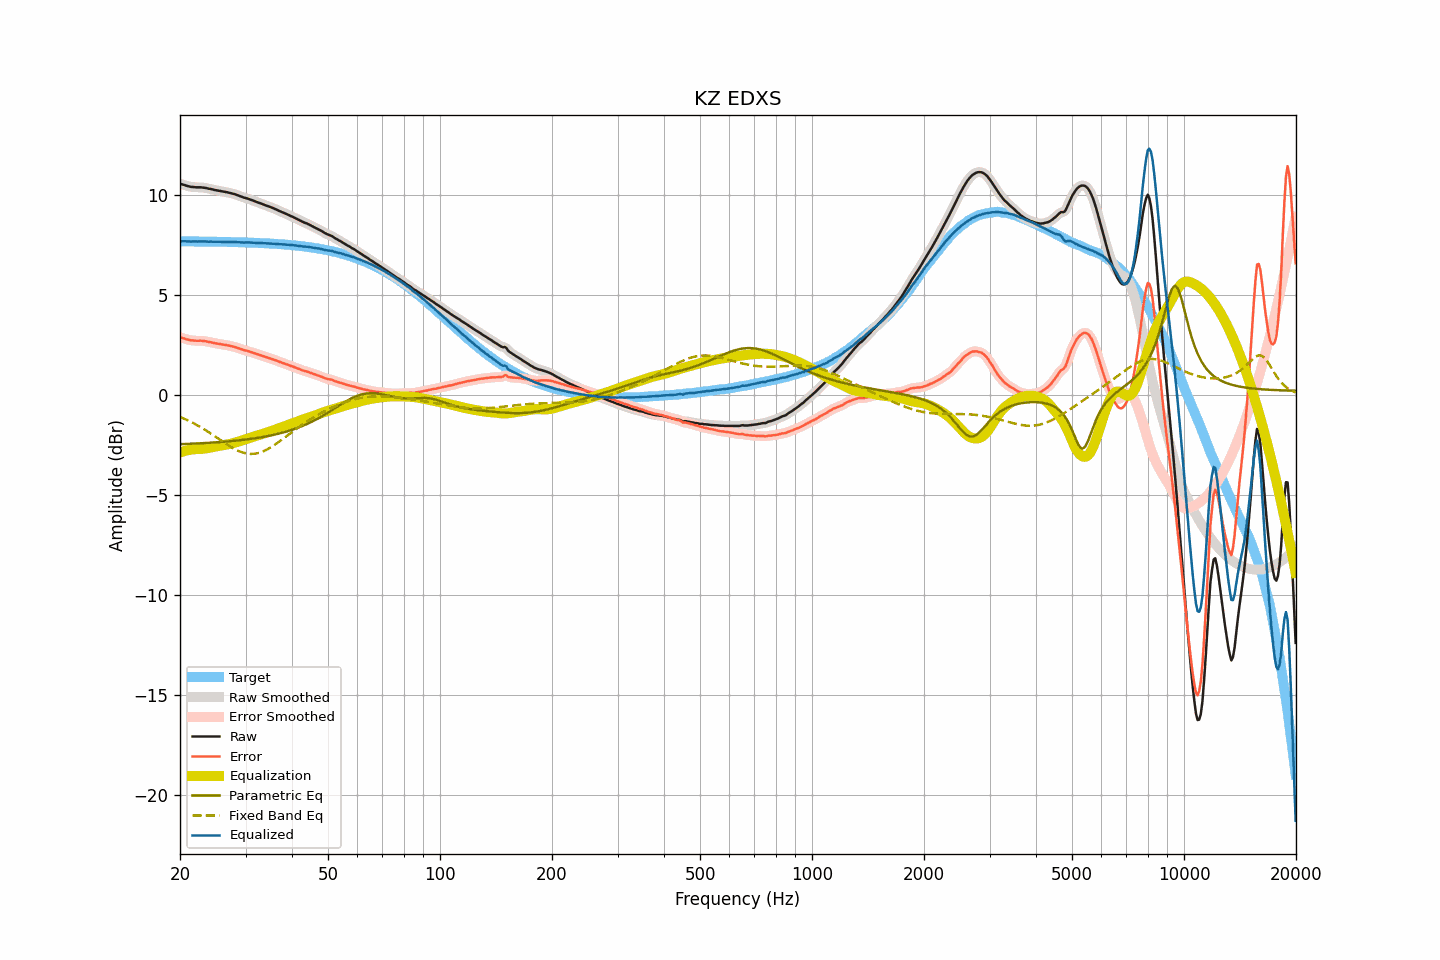

The data file committed next to this chart (first rows):
frequency, raw, smoothed, error, error_smoothed, equalization, parametric_eq, fixed_band_eq, equalized_raw, equalized_smoothed, target
20.00, 10.56, 10.56, 2.88, 2.88, -2.88, -2.47, -1.10, 7.67, 7.68, 7.68
20.20, 10.54, 10.54, 2.86, 2.86, -2.86, -2.46, -1.13, 7.68, 7.68, 7.68
20.40, 10.51, 10.51, 2.83, 2.83, -2.83, -2.46, -1.17, 7.68, 7.68, 7.68
20.61, 10.49, 10.49, 2.81, 2.81, -2.80, -2.46, -1.20, 7.68, 7.68, 7.68
20.81, 10.46, 10.46, 2.78, 2.78, -2.78, -2.45, -1.24, 7.68, 7.68, 7.68
21.02, 10.44, 10.44, 2.76, 2.76, -2.76, -2.45, -1.28, 7.68, 7.67, 7.68
21.23, 10.42, 10.42, 2.74, 2.74, -2.75, -2.45, -1.32, 7.67, 7.67, 7.68
21.44, 10.40, 10.41, 2.72, 2.73, -2.73, -2.44, -1.36, 7.67, 7.67, 7.67
21.66, 10.40, 10.39, 2.72, 2.72, -2.72, -2.44, -1.40, 7.68, 7.67, 7.67
21.87, 10.39, 10.39, 2.72, 2.71, -2.72, -2.44, -1.44, 7.67, 7.67, 7.67
22.09, 10.38, 10.38, 2.71, 2.71, -2.71, -2.43, -1.48, 7.67, 7.67, 7.67
22.31, 10.38, 10.38, 2.71, 2.71, -2.71, -2.43, -1.53, 7.67, 7.67, 7.67
22.54, 10.38, 10.38, 2.71, 2.71, -2.71, -2.42, -1.57, 7.67, 7.67, 7.67
22.76, 10.38, 10.38, 2.71, 2.71, -2.70, -2.42, -1.62, 7.68, 7.67, 7.67
22.99, 10.37, 10.37, 2.70, 2.70, -2.70, -2.42, -1.67, 7.67, 7.67, 7.67
23.22, 10.36, 10.36, 2.69, 2.69, -2.69, -2.41, -1.72, 7.67, 7.67, 7.67
23.45, 10.35, 10.35, 2.68, 2.68, -2.68, -2.41, -1.77, 7.67, 7.67, 7.67
23.69, 10.33, 10.33, 2.66, 2.66, -2.66, -2.40, -1.82, 7.67, 7.67, 7.67
23.92, 10.31, 10.31, 2.64, 2.65, -2.65, -2.40, -1.87, 7.66, 7.66, 7.66
24.16, 10.30, 10.30, 2.64, 2.63, -2.63, -2.39, -1.92, 7.67, 7.66, 7.66
24.40, 10.28, 10.28, 2.62, 2.62, -2.62, -2.39, -1.98, 7.66, 7.66, 7.66
24.65, 10.26, 10.26, 2.60, 2.60, -2.60, -2.38, -2.03, 7.66, 7.66, 7.66
24.89, 10.24, 10.24, 2.58, 2.58, -2.58, -2.38, -2.09, 7.65, 7.66, 7.66
25.14, 10.23, 10.23, 2.57, 2.57, -2.57, -2.37, -2.14, 7.66, 7.66, 7.66
25.39, 10.21, 10.21, 2.55, 2.55, -2.56, -2.36, -2.20, 7.65, 7.66, 7.66
25.65, 10.20, 10.20, 2.54, 2.54, -2.54, -2.36, -2.25, 7.66, 7.66, 7.66
25.91, 10.18, 10.18, 2.53, 2.53, -2.53, -2.35, -2.31, 7.65, 7.65, 7.65
26.16, 10.17, 10.17, 2.52, 2.51, -2.51, -2.35, -2.36, 7.65, 7.65, 7.65
26.43, 10.15, 10.15, 2.50, 2.50, -2.50, -2.34, -2.41, 7.65, 7.65, 7.65
26.69, 10.14, 10.14, 2.49, 2.49, -2.49, -2.33, -2.47, 7.65, 7.65, 7.65
26.96, 10.12, 10.12, 2.47, 2.47, -2.47, -2.32, -2.52, 7.65, 7.65, 7.65
27.23, 10.10, 10.10, 2.45, 2.45, -2.45, -2.32, -2.57, 7.64, 7.65, 7.65
27.50, 10.08, 10.08, 2.44, 2.44, -2.44, -2.31, -2.62, 7.64, 7.64, 7.64
27.77, 10.06, 10.06, 2.42, 2.42, -2.42, -2.30, -2.66, 7.64, 7.64, 7.64
28.05, 10.04, 10.04, 2.40, 2.40, -2.39, -2.29, -2.71, 7.65, 7.64, 7.64
28.33, 10.01, 10.01, 2.37, 2.37, -2.37, -2.29, -2.75, 7.64, 7.64, 7.64
28.62, 9.98, 9.98, 2.34, 2.34, -2.34, -2.28, -2.79, 7.64, 7.64, 7.64
28.90, 9.95, 9.95, 2.32, 2.32, -2.32, -2.27, -2.82, 7.63, 7.63, 7.63
29.19, 9.92, 9.92, 2.29, 2.29, -2.29, -2.26, -2.86, 7.63, 7.63, 7.63
29.48, 9.89, 9.89, 2.26, 2.26, -2.27, -2.25, -2.88, 7.62, 7.62, 7.63
29.78, 9.86, 9.86, 2.23, 2.24, -2.24, -2.24, -2.91, 7.62, 7.62, 7.63
30.08, 9.84, 9.84, 2.22, 2.22, -2.22, -2.23, -2.92, 7.62, 7.62, 7.62
30.38, 9.82, 9.82, 2.20, 2.20, -2.19, -2.22, -2.94, 7.63, 7.62, 7.62
30.68, 9.79, 9.79, 2.17, 2.17, -2.17, -2.21, -2.95, 7.62, 7.62, 7.62
30.99, 9.76, 9.76, 2.14, 2.15, -2.14, -2.20, -2.95, 7.62, 7.62, 7.61
31.30, 9.73, 9.73, 2.12, 2.12, -2.12, -2.19, -2.95, 7.61, 7.61, 7.61
31.61, 9.70, 9.70, 2.09, 2.09, -2.09, -2.18, -2.95, 7.61, 7.61, 7.61
31.93, 9.67, 9.67, 2.06, 2.06, -2.07, -2.17, -2.93, 7.60, 7.60, 7.61
32.24, 9.64, 9.64, 2.04, 2.04, -2.04, -2.15, -2.92, 7.60, 7.60, 7.60
32.57, 9.61, 9.61, 2.01, 2.01, -2.01, -2.14, -2.90, 7.60, 7.60, 7.60
32.89, 9.58, 9.58, 1.98, 1.98, -1.98, -2.13, -2.88, 7.59, 7.59, 7.59
33.22, 9.55, 9.55, 1.96, 1.96, -1.96, -2.11, -2.85, 7.59, 7.59, 7.59
33.55, 9.52, 9.52, 1.93, 1.93, -1.93, -2.10, -2.81, 7.59, 7.59, 7.59
33.89, 9.49, 9.49, 1.91, 1.91, -1.91, -2.08, -2.78, 7.58, 7.58, 7.58
34.23, 9.46, 9.46, 1.88, 1.88, -1.88, -2.07, -2.74, 7.58, 7.58, 7.58
34.57, 9.43, 9.43, 1.85, 1.85, -1.86, -2.05, -2.69, 7.57, 7.57, 7.57
34.92, 9.40, 9.40, 1.83, 1.83, -1.83, -2.04, -2.65, 7.57, 7.57, 7.57
35.27, 9.37, 9.37, 1.80, 1.80, -1.80, -2.02, -2.60, 7.57, 7.57, 7.57
35.62, 9.34, 9.34, 1.78, 1.78, -1.77, -2.00, -2.54, 7.57, 7.56, 7.56
35.97, 9.30, 9.30, 1.74, 1.75, -1.74, -1.98, -2.49, 7.55, 7.56, 7.56
... 635 more rows
